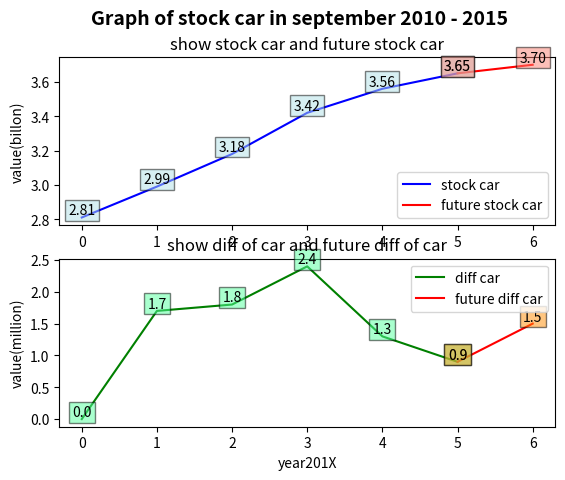

Reproduce this figure in Python.
import numpy as np
import matplotlib.pyplot as plt

fig = plt.figure()
fig.suptitle('Graph of stock car in september 2010 - 2015', fontsize=14, fontweight='bold')
ax1 = fig.add_subplot(211)
ax1.set_title('show stock car and future stock car')
ax1.set_ylabel('value(billon)') #สิบล้าน
x = [0,1,2,3,4,5]
y = [2.81,2.99,3.18,3.42,3.56,3.65]
ax1.plot(x,y,c='b',label='stock car')
for x,y in zip(x,y):
    plt.text(x, y, '%.2f' % y, ha='center', va= 'bottom',\
    bbox={'facecolor':'#B0E0E6', 'alpha':0.5, 'pad':2.5}) #สีกล่องข้อความตามจุด
w = [5,6]
z = [3.65,3.70] #ค่าสุดท้ายยังไมใช่ค่าจริง
ax1.plot(w,z,c='r',label='future stock car')
for x,y in zip(w,z):
    plt.text(x, y, '%.2f' % y, ha='center', va= 'bottom',\
    bbox={'facecolor':'#FA8072', 'alpha':0.5, 'pad':2.5})
leg = ax1.legend(loc='lower right') #สิ้นสุดโค้ดกราฟแสดงจำนวนรถสะสม

ax2 = fig.add_subplot(212)
ax2.set_title('show diff of car and future diff of car')
ax2.set_xlabel('year201X')
ax2.set_ylabel('value(million)') #ล้าน

a = [0,1,2,3,4,5]
b = [0,1.7,1.8,2.4,1.3,0.9]
ax2.plot(a,b,c='g',label='diff car')
for x,y in zip(a,b):
    plt.text(x, y, '%.1f' % y, ha='center', va= 'bottom',\
    bbox={'facecolor':'#54FF9F', 'alpha':0.5, 'pad':2.5})
g = [5,6]
h = [0.9,1.5] #ค่าสุดท้ายยังไม่ใช่ค่าจริง
ax2.plot(g,h,c='r',label='future diff car')
for x,y in zip(g,h):
    plt.text(x, y, '%.1f' % y, ha='center', va= 'bottom',\
    bbox={'facecolor':'#FF8C00', 'alpha':0.5, 'pad':2.5})
leg = ax2.legend(loc='upper right') #สิ้นสุดโค้ดกราฟแสดงจำนวนการเพิ่มขึ้นของรถ
plt.show()
